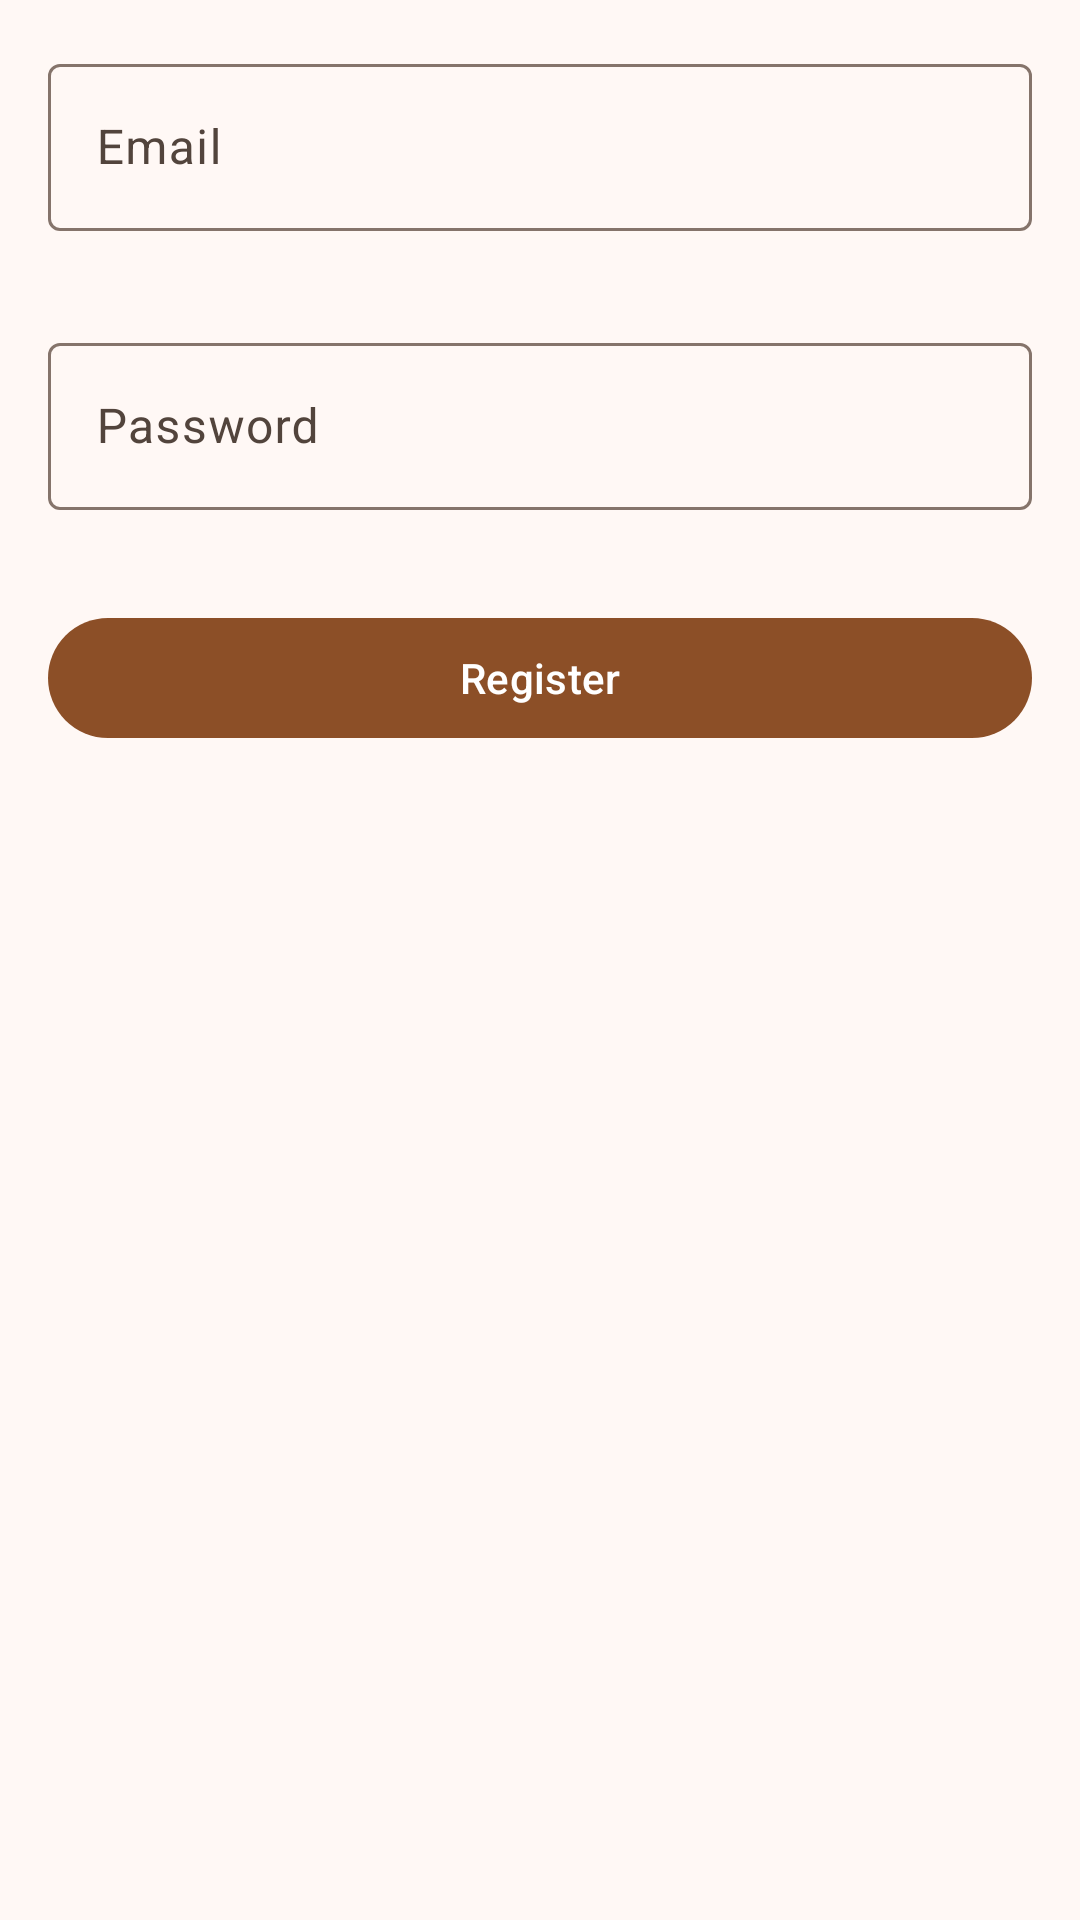

Produce the Android XML layout that renders to this screen, including the resource entries it uses.
<!-- AndroidManifest.xml: application theme RaceTheme -->
<!-- res/layout/activity_register.xml -->
<?xml version="1.0" encoding="utf-8"?>
<RelativeLayout xmlns:android="http://schemas.android.com/apk/res/android"
    xmlns:tools="http://schemas.android.com/tools"
    android:layout_width="match_parent"
    android:layout_height="match_parent"
    tools:context=".ui.auth.RegisterActivity">

    <com.google.android.material.textfield.TextInputLayout
        android:id="@+id/email_input_layout"
        android:layout_width="match_parent"
        android:layout_height="wrap_content"
        android:layout_margin="16dp">

        <com.google.android.material.textfield.TextInputEditText
            android:id="@+id/email_input"
            android:layout_width="match_parent"
            android:layout_height="wrap_content"
            android:hint="Email" />
    </com.google.android.material.textfield.TextInputLayout>

    <com.google.android.material.textfield.TextInputLayout
        android:id="@+id/password_input_layout"
        android:layout_width="match_parent"
        android:layout_height="wrap_content"
        android:layout_below="@id/email_input_layout"
        android:layout_margin="16dp">

        <com.google.android.material.textfield.TextInputEditText
            android:id="@+id/password_input"
            android:layout_width="match_parent"
            android:layout_height="wrap_content"
            android:hint="Password"
            android:inputType="textPassword" />
    </com.google.android.material.textfield.TextInputLayout>

    <com.google.android.material.button.MaterialButton
        android:id="@+id/register_button"
        android:layout_width="match_parent"
        android:layout_height="wrap_content"
        android:layout_below="@id/password_input_layout"
        android:layout_margin="16dp"
        android:text="Register" />

</RelativeLayout>
<!-- resources referenced by this layout -->
<resources>
  <color name="md_theme_primary">#8C4F27</color>
  <color name="md_theme_onPrimary">#FFFFFF</color>
  <color name="md_theme_primaryContainer">#FFDBC9</color>
  <color name="md_theme_onPrimaryContainer">#321200</color>
  <color name="md_theme_secondary">#765847</color>
  <color name="md_theme_onSecondary">#FFFFFF</color>
  <color name="md_theme_secondaryContainer">#FFDBC9</color>
  <color name="md_theme_onSecondaryContainer">#2B160A</color>
  <color name="md_theme_tertiary">#626033</color>
  <color name="md_theme_onTertiary">#FFFFFF</color>
  <color name="md_theme_tertiaryContainer">#E9E5AB</color>
  <color name="md_theme_onTertiaryContainer">#1E1D00</color>
  <color name="md_theme_error">#BA1A1A</color>
  <color name="md_theme_onError">#FFFFFF</color>
  <color name="md_theme_errorContainer">#FFDAD6</color>
  <color name="md_theme_onErrorContainer">#410002</color>
  <color name="md_theme_background">#FFF8F5</color>
  <color name="md_theme_onBackground">#221A15</color>
  <color name="md_theme_surface">#FFF8F5</color>
  <color name="md_theme_onSurface">#221A15</color>
  <color name="md_theme_surfaceVariant">#F4DED4</color>
  <color name="md_theme_onSurfaceVariant">#52443C</color>
  <color name="md_theme_outline">#85746B</color>
  <color name="md_theme_outlineVariant">#D7C2B8</color>
  <color name="md_theme_inverseSurface">#382E29</color>
  <color name="md_theme_inverseOnSurface">#FFEDE5</color>
  <color name="md_theme_inversePrimary">#FFB68C</color>
  <color name="md_theme_primaryFixed">#FFDBC9</color>
  <color name="md_theme_onPrimaryFixed">#321200</color>
  <color name="md_theme_primaryFixedDim">#FFB68C</color>
  <color name="md_theme_onPrimaryFixedVariant">#6F3812</color>
  <color name="md_theme_secondaryFixed">#FFDBC9</color>
  <color name="md_theme_onSecondaryFixed">#2B160A</color>
  <color name="md_theme_secondaryFixedDim">#E5BFAA</color>
  <color name="md_theme_onSecondaryFixedVariant">#5C4131</color>
  <color name="md_theme_tertiaryFixed">#E9E5AB</color>
  <color name="md_theme_onTertiaryFixed">#1E1D00</color>
  <color name="md_theme_tertiaryFixedDim">#CCC992</color>
  <color name="md_theme_onTertiaryFixedVariant">#4A481D</color>
  <color name="md_theme_surfaceDim">#E7D7CF</color>
  <color name="md_theme_surfaceBright">#FFF8F5</color>
  <color name="md_theme_surfaceContainerLowest">#FFFFFF</color>
  <color name="md_theme_surfaceContainerLow">#FFF1EB</color>
  <color name="md_theme_surfaceContainer">#FCEAE2</color>
  <color name="md_theme_surfaceContainerHigh">#F6E5DD</color>
  <color name="md_theme_surfaceContainerHighest">#F0DFD7</color>
</resources>
